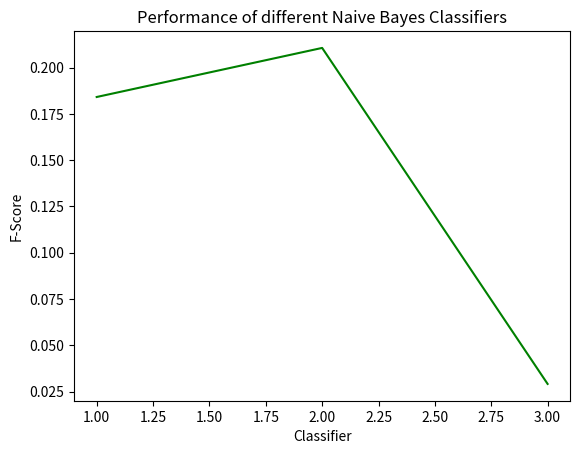

Python code for this plot: (Note: this script raises an exception after producing the figure.)
import numpy as np
import matplotlib.pyplot as plt

x=[i for i in range(1,4)]
y = [0.184107456577,0.210608763551,0.0291593956837]
algo_names = ['GaussianNB','MultinomialNB','BernoulliNB']

plt.plot(x,y,'g-')
plt.title('Performance of different Naive Bayes Classifiers')
plt.xlabel('Classifier')
plt.ylabel('F-Score')
plt.xticks(algo_names)
plt.show()

Multi:5
Bernoulli:5
